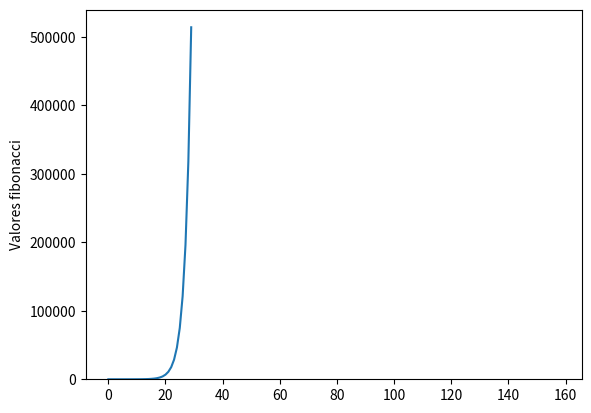

Write Python code to recreate this figure. (Note: this script raises an exception after producing the figure.)
#!/usr/bin/env python
# coding: utf-8

# In[1]:


3 + 234


# In[1]:


def fibo():
    prev, act = 0, 1
    yield prev
    yield act
    while True:
        prev, act = act, act + prev
        yield act


# In[12]:


fibo_sec = fibo()


# In[13]:


[next(fibo_sec) for x in range(10)]


# In[19]:


fibo_sec = fibo()


# In[ ]:





# In[20]:


fibo_valores = [next(fibo_sec) for x in range(30)]


# In[ ]:





# In[21]:


import matplotlib.pyplot as plt
plt.plot(fibo_valores)
plt.ylabel('Valores fibonacci')
plt.show()


# In[ ]:





# In[ ]:





# In[ ]:





# In[ ]:





# In[11]:


[next(fibo_sec) for x in range(10)]


# In[ ]:





# In[ ]:





# In[7]:


[next(fibo_sec) for x in range(10)]


# In[ ]:





# In[ ]:





# In[ ]:





# In[ ]:





# In[3]:


import matplotlib.pyplot as plt
import numpy as np

mu, sigma = 100, 15
x = mu + sigma * np.random.randn(10000)
hist, bins = np.histogram(x, bins=50)
width = 0.7 * (bins[1] - bins[0])
center = (bins[:-1] + bins[1:]) / 2
plt.bar(center, hist, align='center', width=width)

py.iplot_mpl(fig17, strip_style = True)


# In[ ]:




